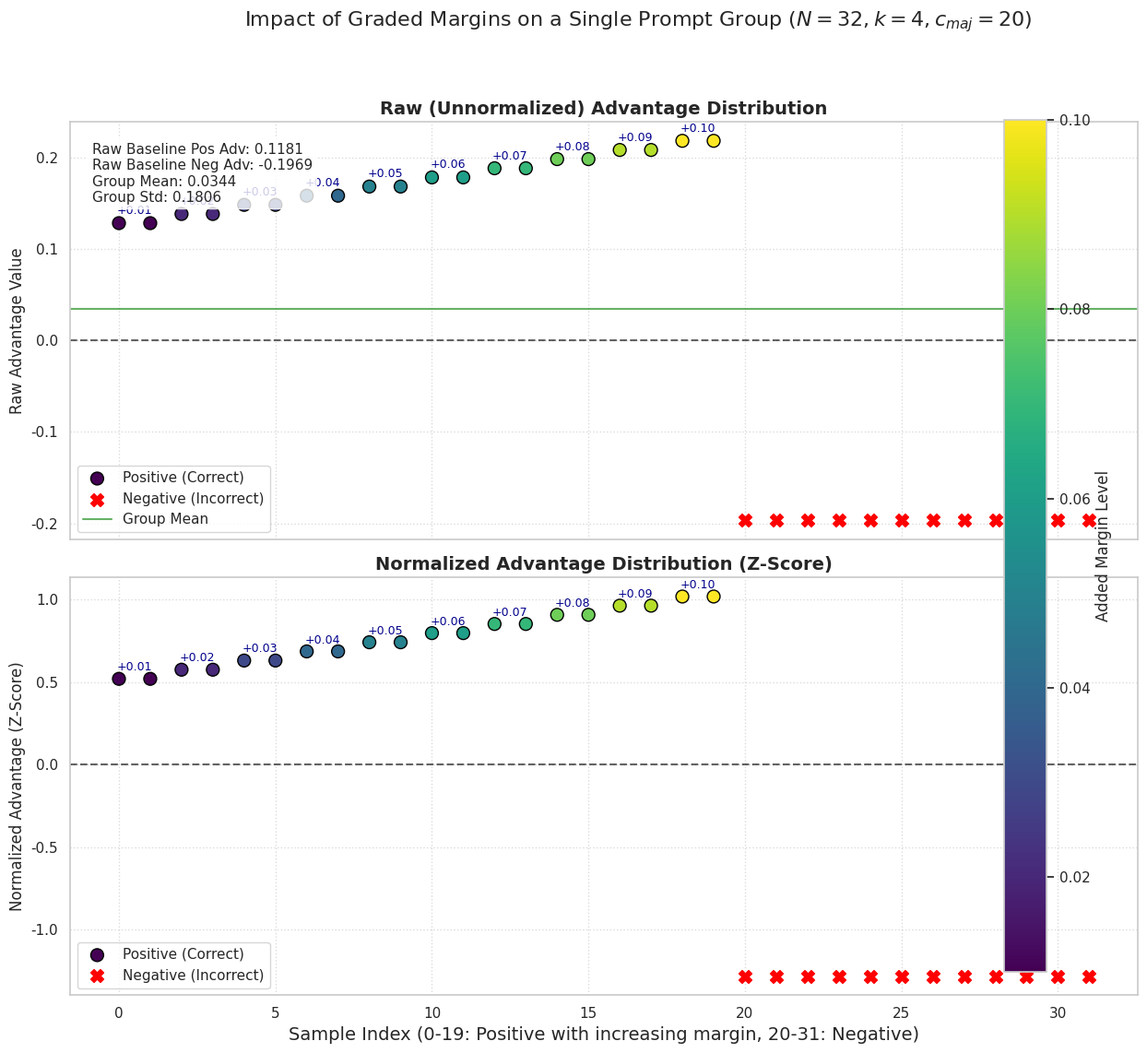

The script that saved this image:
import numpy as np
import matplotlib.pyplot as plt
import seaborn as sns
from scipy.special import gammaln

sns.set_theme(style="whitegrid")

def log_comb(n, k):
    if k < 0 or k > n:
        return -np.inf
    return gammaln(n + 1) - gammaln(k + 1) - gammaln(n - k + 1)

def compute_pass_k_adv_raw(N, c_neg, k):
    # P(fail) = C(c_neg, k) / C(N, k)
    log_p_fail = log_comb(c_neg, k) - log_comb(N, k)
    p_fail = np.exp(log_p_fail) if log_p_fail > -np.inf else 0.0
    
    r_mean = 1.0 - p_fail
    # Bernoulli std
    sigma_b = np.sqrt(r_mean * (1.0 - r_mean) + 1e-8)
    
    a_pos = p_fail / sigma_b
    
    log_p_cond_fail = log_comb(c_neg - 1, k - 1) - log_comb(N - 1, k - 1)
    p_cond_fail = np.exp(log_p_cond_fail) if log_p_cond_fail > -np.inf else 0.0
    a_neg = (p_fail - p_cond_fail) / sigma_b
    
    return a_pos, a_neg

def plot_specific_sample_distribution(N=32, k=4, c_maj=20):
    c_neg = N - c_maj
    a_pos_base, a_neg_base = compute_pass_k_adv_raw(N, c_neg, k)
    
    # We have 20 positive samples.
    # The user wants graded margins [0, 0.1] applied to pairs.
    # We have 10 pairs in 20 samples. So margins: 0.01, 0.02, 0.03 ... 0.10
    margins = np.linspace(0.01, 0.10, 10)
    
    raw_advantages = np.zeros(N)
    colors = []
    labels = []
    
    # 1. Assign advantages to the 20 positive samples
    for i in range(10):  # 10 pairs
        margin = margins[i]
        raw_advantages[i*2] = a_pos_base + margin
        raw_advantages[i*2 + 1] = a_pos_base + margin
        colors.extend(['blue', 'blue'])
        labels.extend([f'+Margin {margin:.2f}', f'+Margin {margin:.2f}'])
        
    # 2. Assign advantages to the 12 negative samples
    for i in range(c_maj, N):
        raw_advantages[i] = a_neg_base
        colors.append('red')
        labels.append('Negative Sample')
        
    # 3. Apply Group Z-Score Normalization
    mean_group = np.mean(raw_advantages)
    std_group = np.std(raw_advantages) + 1e-8
    
    norm_advantages = (raw_advantages - mean_group) / std_group
    
    # --- PLOTTING ---
    fig, (ax1, ax2) = plt.subplots(2, 1, figsize=(14, 12), sharex=True)
    
    # X axis positions
    x_pos = np.arange(c_maj)
    x_neg = np.arange(c_maj, N)
    
    # ==========================================
    # Top Plot: RAW (Unnormalized) Advantages
    # ==========================================
    scatter_raw = ax1.scatter(x_pos, raw_advantages[:c_maj], 
                          c=margins.repeat(2), cmap='viridis', s=100, 
                          edgecolor='black', zorder=3, label='Positive (Correct)')
    
    ax1.scatter(x_neg, raw_advantages[c_maj:], 
                color='red', marker='X', s=100, 
                zorder=3, label='Negative (Incorrect)')
    
    # Add labels near positive samples to show margin
    for i in range(10):
        idx = i * 2
        ax1.annotate(f'+{margins[i]:.2f}', 
                     (x_pos[idx] + 0.5, raw_advantages[idx] + 0.01),
                     fontsize=9, ha='center', color='darkblue')

    ax1.axhline(mean_group, color='green', linestyle='-', alpha=0.6, label='Group Mean')
    ax1.axhline(0, color='black', linestyle='--', alpha=0.6)
    
    ax1.set_title(f'Raw (Unnormalized) Advantage Distribution', fontsize=14, fontweight='bold')
    ax1.set_ylabel('Raw Advantage Value', fontsize=12)
    ax1.legend(loc='lower left', fontsize=11)
    ax1.grid(True, linestyle=':', alpha=0.7)
    
    # Add text box with stats to ax1
    stats_text = (
        f"Raw Baseline Pos Adv: {a_pos_base:.4f}\n"
        f"Raw Baseline Neg Adv: {a_neg_base:.4f}\n"
        f"Group Mean: {mean_group:.4f}\n"
        f"Group Std: {std_group:.4f}"
    )
    ax1.text(0.02, 0.95, stats_text, transform=ax1.transAxes, fontsize=11,
            verticalalignment='top', bbox=dict(boxstyle='round', facecolor='white', alpha=0.8))

    # ==========================================
    # Bottom Plot: NORMALIZED Advantages
    # ==========================================
    scatter_norm = ax2.scatter(x_pos, norm_advantages[:c_maj], 
                          c=margins.repeat(2), cmap='viridis', s=100, 
                          edgecolor='black', zorder=3, label='Positive (Correct)')
    
    ax2.scatter(x_neg, norm_advantages[c_maj:], 
                color='red', marker='X', s=100, 
                zorder=3, label='Negative (Incorrect)')
    
    # Add labels near positive samples to show margin
    for i in range(10):
        idx = i * 2
        ax2.annotate(f'+{margins[i]:.2f}', 
                     (x_pos[idx] + 0.5, norm_advantages[idx] + 0.05),
                     fontsize=9, ha='center', color='darkblue')

    ax2.axhline(0, color='black', linestyle='--', alpha=0.6)
    
    ax2.set_title(f'Normalized Advantage Distribution (Z-Score)', fontsize=14, fontweight='bold')
    ax2.set_xlabel('Sample Index (0-19: Positive with increasing margin, 20-31: Negative)', fontsize=14)
    ax2.set_ylabel('Normalized Advantage (Z-Score)', fontsize=12)
    
    ax2.legend(loc='lower left', fontsize=11)
    ax2.grid(True, linestyle=':', alpha=0.7)
    
    # Add a single colorbar for both
    cbar = fig.colorbar(scatter_norm, ax=[ax1, ax2], location='right')
    cbar.set_label('Added Margin Level', fontsize=12)

    plt.suptitle(f'Impact of Graded Margins on a Single Prompt Group ($N={N}, k={k}, c_{{maj}}={c_maj}$)', fontsize=16)
    plt.tight_layout(rect=[0, 0.03, 0.9, 0.95])
    save_path = 'd:\\Repository\\GitHub\\DIV-TTRL\\verl\\scripts\\graded_margin_single_group.png'
    plt.savefig(save_path, dpi=150)
    print(f"Plot saved to {save_path}")

if __name__ == "__main__":
    plot_specific_sample_distribution(N=32, k=4, c_maj=20)
